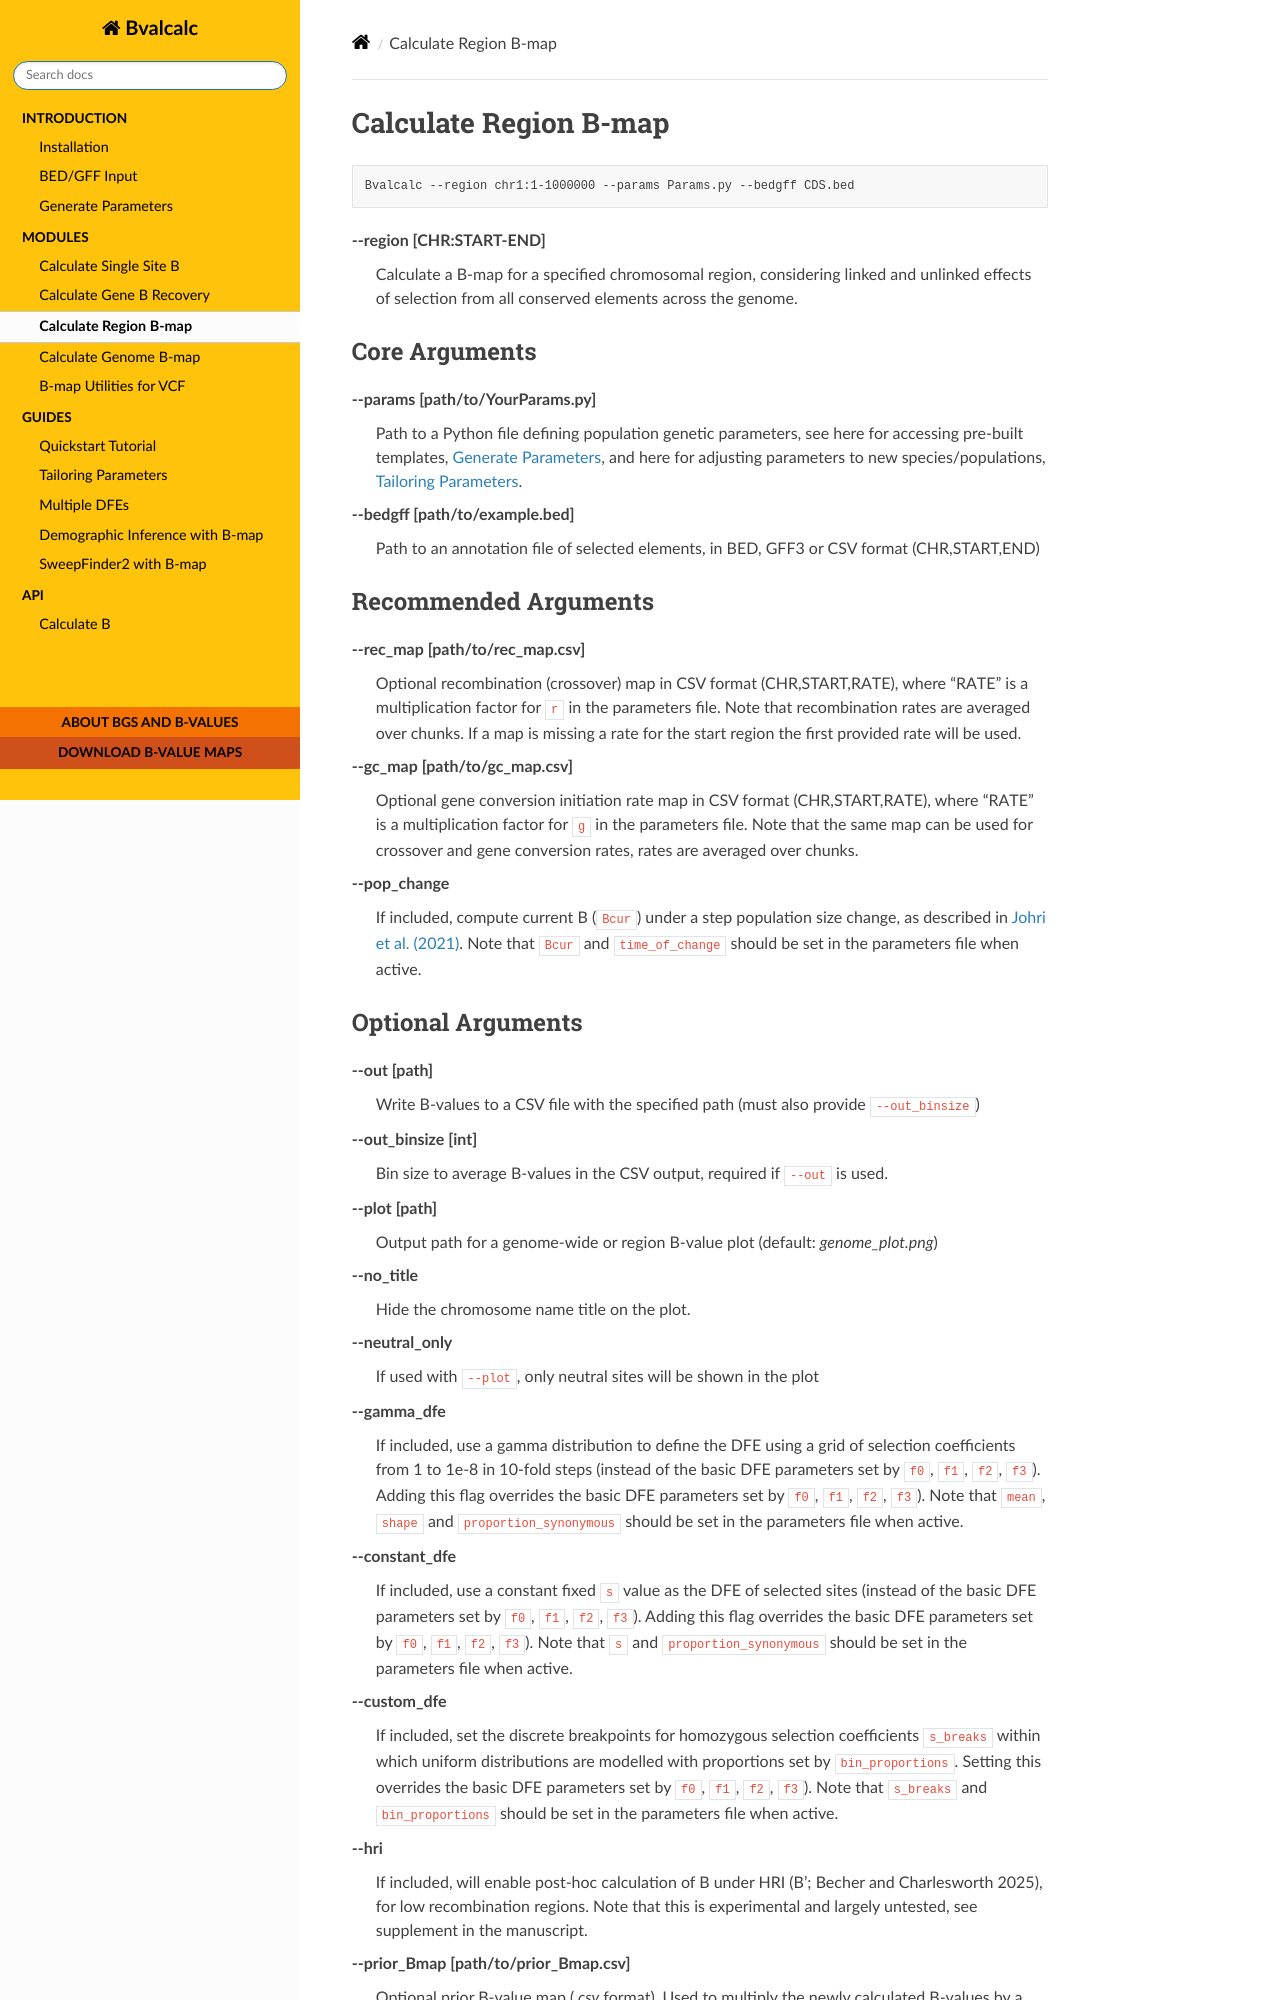

repository: JohriLab/Bvalcalc · page: modules/region.html · generator: sphinx

Calculate Region B-map
============================

.. code-block:: bash

    Bvalcalc --region chr1:1-1000000 --params Params.py --bedgff CDS.bed

**-\-region [CHR:START-END]**
    Calculate a B-map for a specified chromosomal region, considering linked and unlinked effects of selection from all conserved elements across the genome.

Core Arguments
--------------

**-\-params [path/to/YourParams.py]** 
  Path to a Python file defining population genetic parameters, see here for accessing pre-built templates, :doc:`Generate Parameters <../introduction/generate_params>`, and here for adjusting parameters to new species/populations, :doc:`Tailoring Parameters <../guides/params>`.

**-\-bedgff [path/to/example.bed]**  
    Path to an annotation file of selected elements, in BED, GFF3 or CSV format (CHR,START,END)

Recommended Arguments
---------------------

**-\-rec_map [path/to/rec_map.csv]**  
    Optional recombination (crossover) map in CSV format (CHR,START,RATE), where "RATE" is a multiplication factor for ``r`` in the parameters file. Note that recombination rates are averaged over chunks. If a map is missing a rate for the start region the first provided rate will be used.

**-\-gc_map [path/to/gc_map.csv]**  
    Optional gene conversion initiation rate map in CSV format (CHR,START,RATE), where "RATE" is a multiplication factor for ``g`` in the parameters file. Note that the same map can be used for crossover and gene conversion rates, rates are averaged over chunks.

**-\-pop_change**
  If included, compute current B (``Bcur``) under a step population size change, as described in `Johri et al. (2021) <https://doi.org/10.1093/molbev/msab050>`_. 
  Note that ``Bcur`` and ``time_of_change`` should be set in the parameters file when active.
